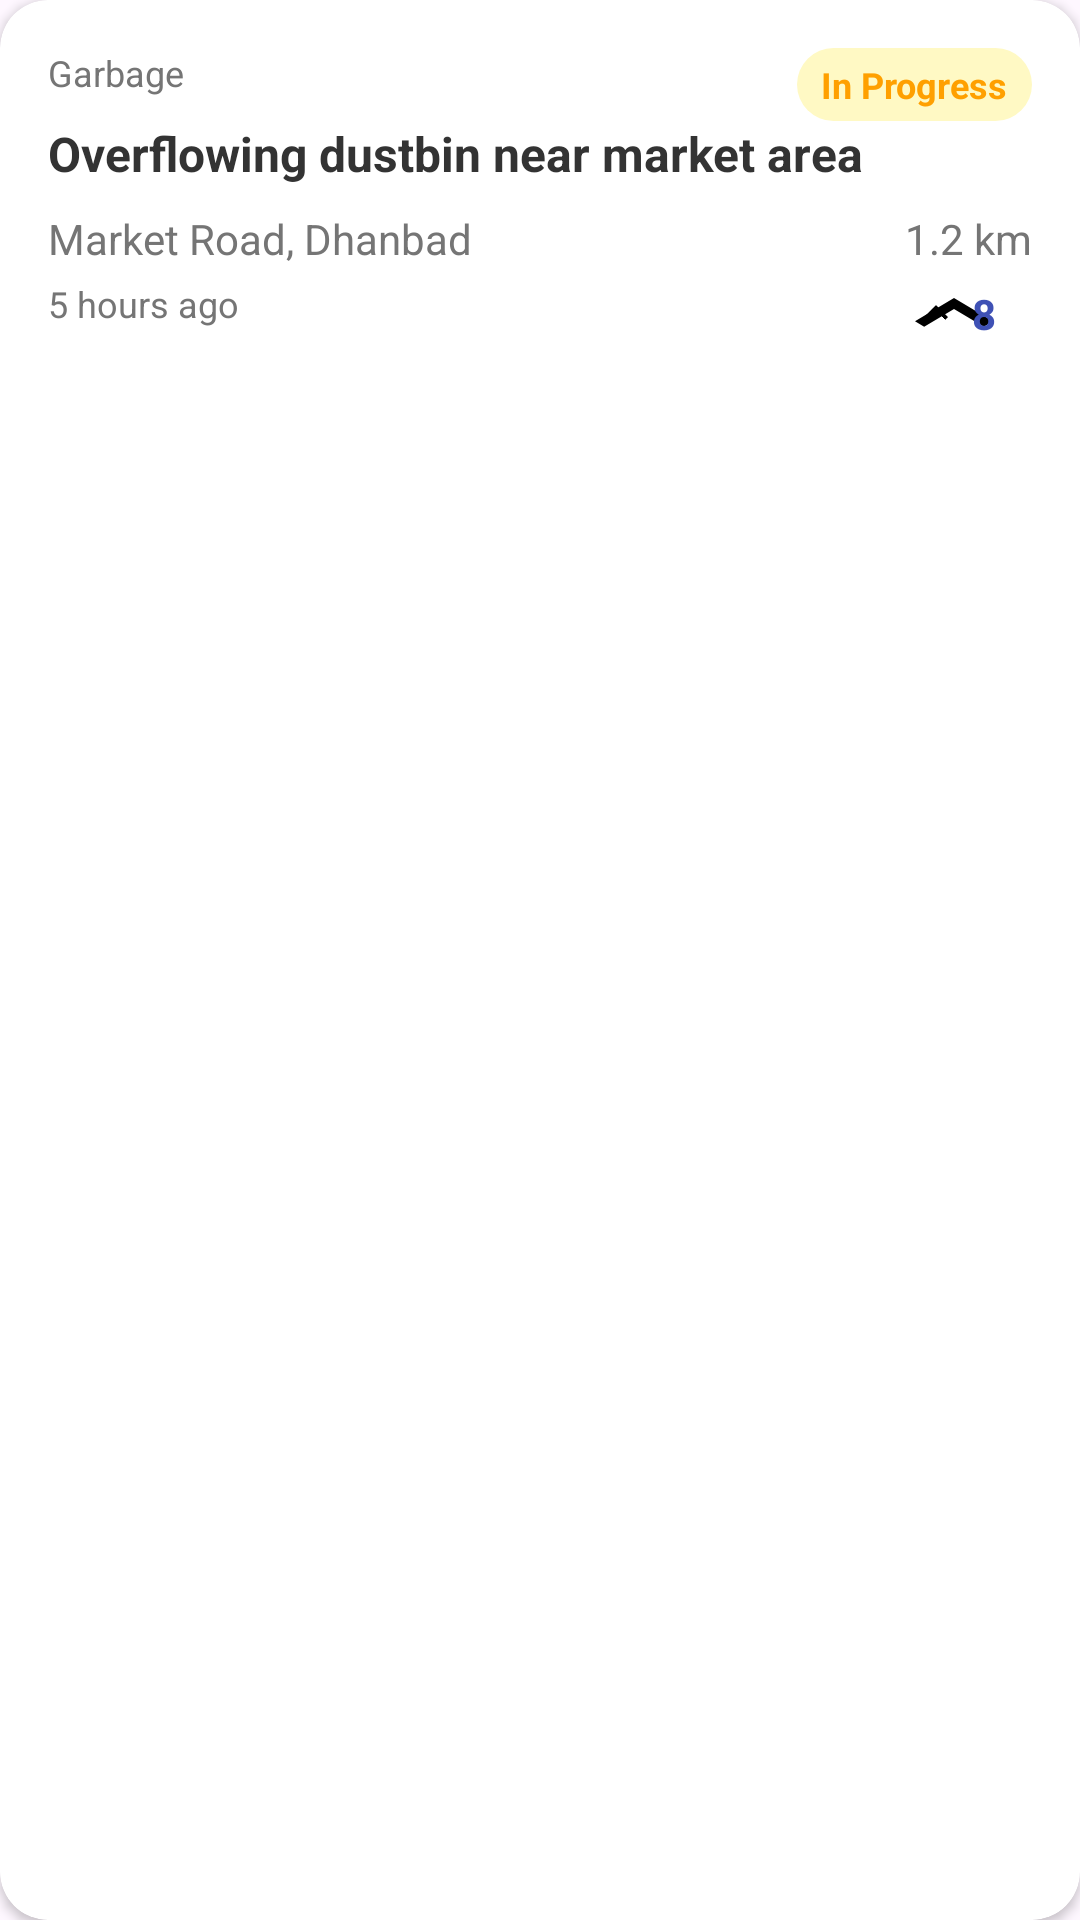

Write the Android layout XML for this screen, with the resource values it uses.
<!-- AndroidManifest.xml: application theme Theme.CivicLink2O -->
<!-- res/layout/issue_card_garbage.xml -->
<?xml version="1.0" encoding="utf-8"?>
<androidx.cardview.widget.CardView xmlns:android="http://schemas.android.com/apk/res/android"
    xmlns:app="http://schemas.android.com/apk/res-auto"
    android:layout_width="match_parent"
    android:layout_height="wrap_content"
    android:layout_marginTop="16dp"
    app:cardCornerRadius="16dp"
    app:cardElevation="2dp">

    <androidx.constraintlayout.widget.ConstraintLayout
        android:layout_width="match_parent"
        android:layout_height="wrap_content"
        android:padding="16dp">

        
        <TextView
            android:id="@+id/garbage_category"
            android:layout_width="wrap_content"
            android:layout_height="wrap_content"
            android:text="Garbage"
            android:textColor="@color/text_secondary"
            android:textSize="12sp"
            app:layout_constraintStart_toStartOf="parent"
            app:layout_constraintTop_toTopOf="parent" />

        <TextView
            android:id="@+id/garbage_status"
            android:layout_width="wrap_content"
            android:layout_height="wrap_content"
            android:background="@drawable/bg_status_inprogress"
            android:paddingStart="8dp"
            android:paddingTop="4dp"
            android:paddingEnd="8dp"
            android:paddingBottom="4dp"
            android:text="In Progress"
            android:textColor="@color/status_inprogress_text"
            android:textSize="12sp"
            android:textStyle="bold"
            app:layout_constraintEnd_toEndOf="parent"
            app:layout_constraintTop_toTopOf="parent" />

        <TextView
            android:id="@+id/garbage_title"
            android:layout_width="0dp"
            android:layout_height="wrap_content"
            android:layout_marginTop="8dp"
            android:layout_marginEnd="8dp"
            android:text="Overflowing dustbin near market area"
            android:textColor="@color/text_primary"
            android:textSize="16sp"
            android:textStyle="bold"
            app:layout_constraintEnd_toEndOf="parent"
            app:layout_constraintStart_toStartOf="parent"
            app:layout_constraintTop_toBottomOf="@id/garbage_category" />

        <TextView
            android:id="@+id/garbage_location"
            android:layout_width="wrap_content"
            android:layout_height="wrap_content"
            android:layout_marginTop="8dp"
            android:text="Market Road, Dhanbad"
            android:textColor="@color/text_secondary"
            android:textSize="14sp"
            app:layout_constraintStart_toStartOf="parent"
            app:layout_constraintTop_toBottomOf="@id/garbage_title" />

        <TextView
            android:id="@+id/garbage_distance"
            android:layout_width="wrap_content"
            android:layout_height="wrap_content"
            android:text="1.2 km"
            android:textColor="@color/text_secondary"
            android:textSize="14sp"
            app:layout_constraintEnd_toEndOf="parent"
            app:layout_constraintTop_toTopOf="@id/garbage_location" />

        <TextView
            android:id="@+id/garbage_time"
            android:layout_width="wrap_content"
            android:layout_height="wrap_content"
            android:layout_marginTop="4dp"
            android:text="5 hours ago"
            android:textColor="@color/text_secondary"
            android:textSize="12sp"
            app:layout_constraintStart_toStartOf="parent"
            app:layout_constraintTop_toBottomOf="@id/garbage_location" />

        <LinearLayout
            android:layout_width="wrap_content"
            android:layout_height="wrap_content"
            android:background="@drawable/ic_arrow_up"
            android:gravity="center_vertical"
            android:orientation="horizontal"
            android:paddingStart="12dp"
            android:paddingTop="6dp"
            android:paddingEnd="12dp"
            android:paddingBottom="6dp"
            app:layout_constraintBottom_toBottomOf="parent"
            app:layout_constraintEnd_toEndOf="parent"
            app:layout_constraintTop_toBottomOf="@id/garbage_distance">

            
            
            <ImageView
                android:layout_width="16dp"
                android:layout_height="16dp"
                app:srcCompat="@drawable/ic_arrow_up" />

            <TextView
                android:layout_width="wrap_content"
                android:layout_height="wrap_content"
                android:layout_marginStart="4dp"
                android:text="8"
                android:textColor="@color/upvote_text"
                android:textStyle="bold" />
        </LinearLayout>

    </androidx.constraintlayout.widget.ConstraintLayout>
</androidx.cardview.widget.CardView>
<!-- resources referenced by this layout -->
<resources>
  <color name="status_inprogress_text">#FFA000</color>
  <color name="text_primary">#333333</color>
  <color name="text_secondary">#757575</color>
  <color name="upvote_text">#3F51B5</color>
  <!-- drawable bg_status_inprogress (drawable) -->
  <shape xmlns:android="http://schemas.android.com/apk/res/android"
      android:shape="rectangle">
      <solid android:color="@color/status_inprogress_background" />
      <corners android:radius="20dp" />
  </shape>
  <!-- drawable ic_arrow_up (drawable) -->
  <vector xmlns:android="http://schemas.android.com/apk/res/android"
      android:width="24dp"
      android:height="24dp"
      android:viewportWidth="24"
      android:viewportHeight="24">
      <path
          android:fillColor="#000000"
          android:pathData="M7.41,15.41L12,10.83l4.59,4.58L18,14l-6,-6 -6,6z"/>
  </vector>
  <style name="Theme.CivicLink2O" parent="Base.Theme.CivicLink2O" />
  <color name="status_inprogress_background">#FFF9C4</color>
  <style name="Base.Theme.CivicLink2O" parent="Theme.Material3.DayNight.NoActionBar">
          
          
      </style>
</resources>
